Dataset: Clauliflower-Disease-Classification (GitHub, sourov526/Clauliflower-Disease-Classification). Classes: cauliflower healthy, cauliflower healthy leaf, cauliflower leaf black rot, cauliflower leaf red spot, cauliflower spot rot.

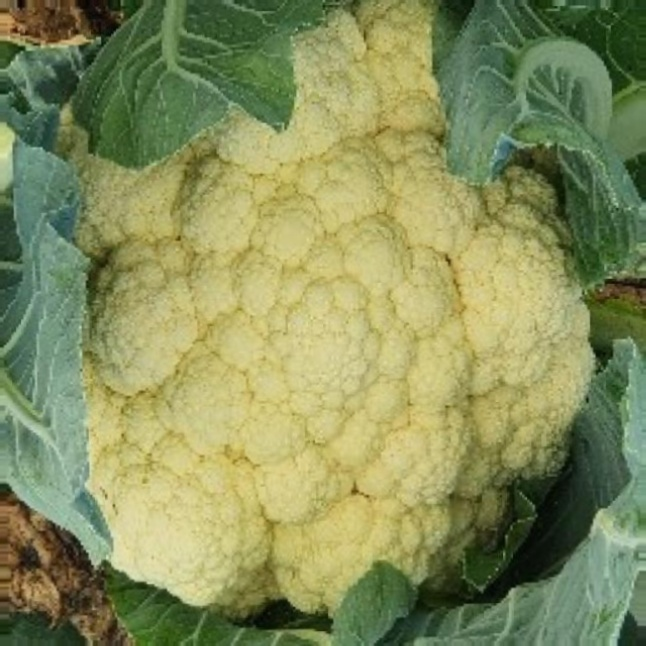
Label: cauliflower healthy

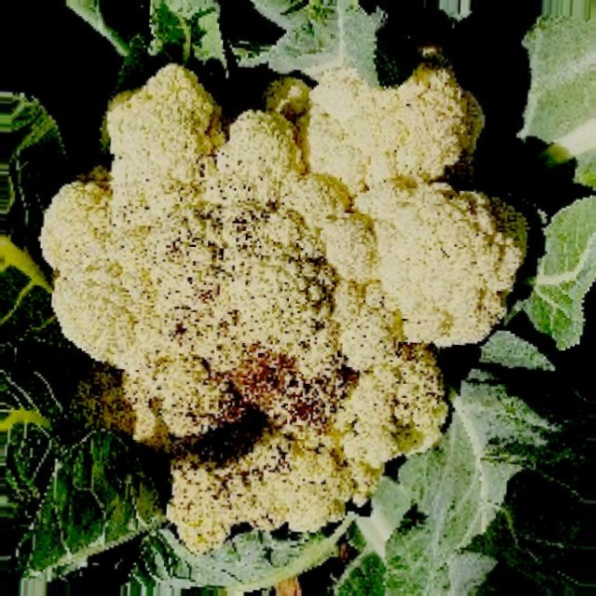
Label: cauliflower spot rot

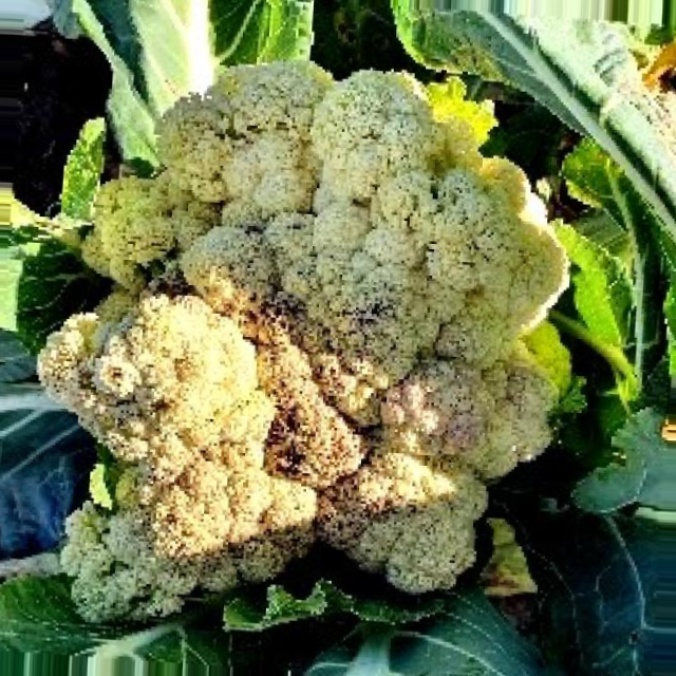
Label: cauliflower spot rot

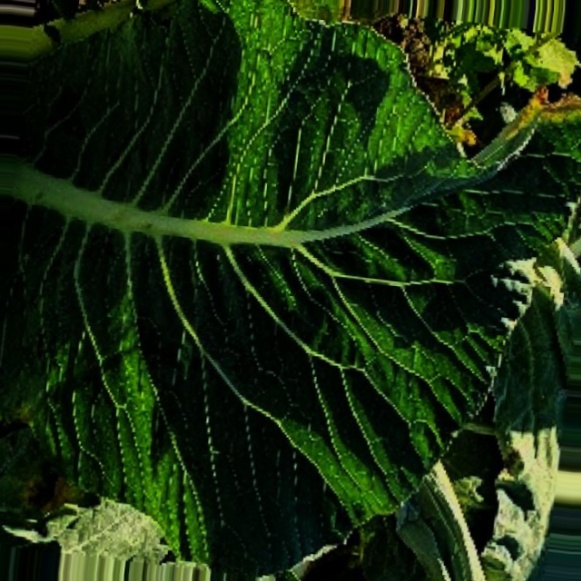
Label: cauliflower healthy leaf

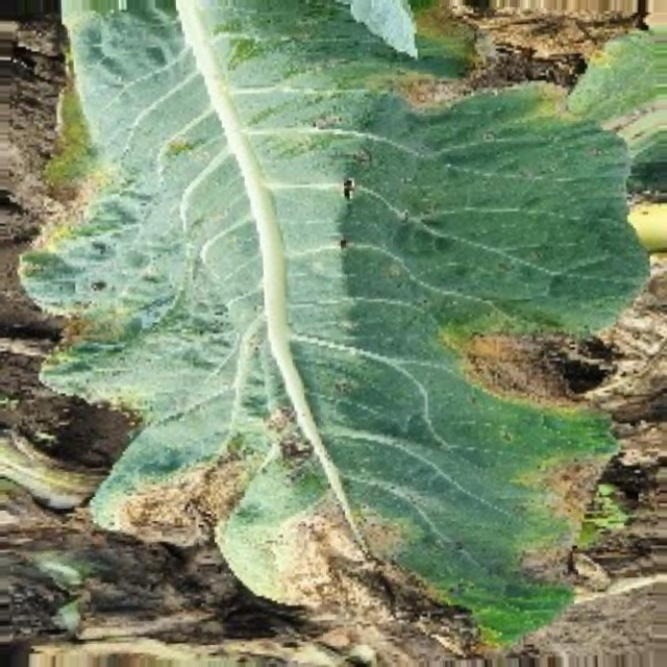
Label: cauliflower leaf black rot

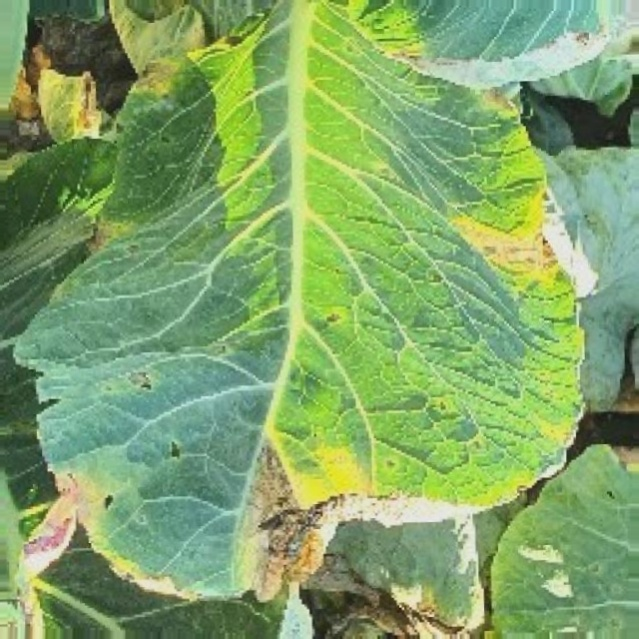
Label: cauliflower leaf red spot
